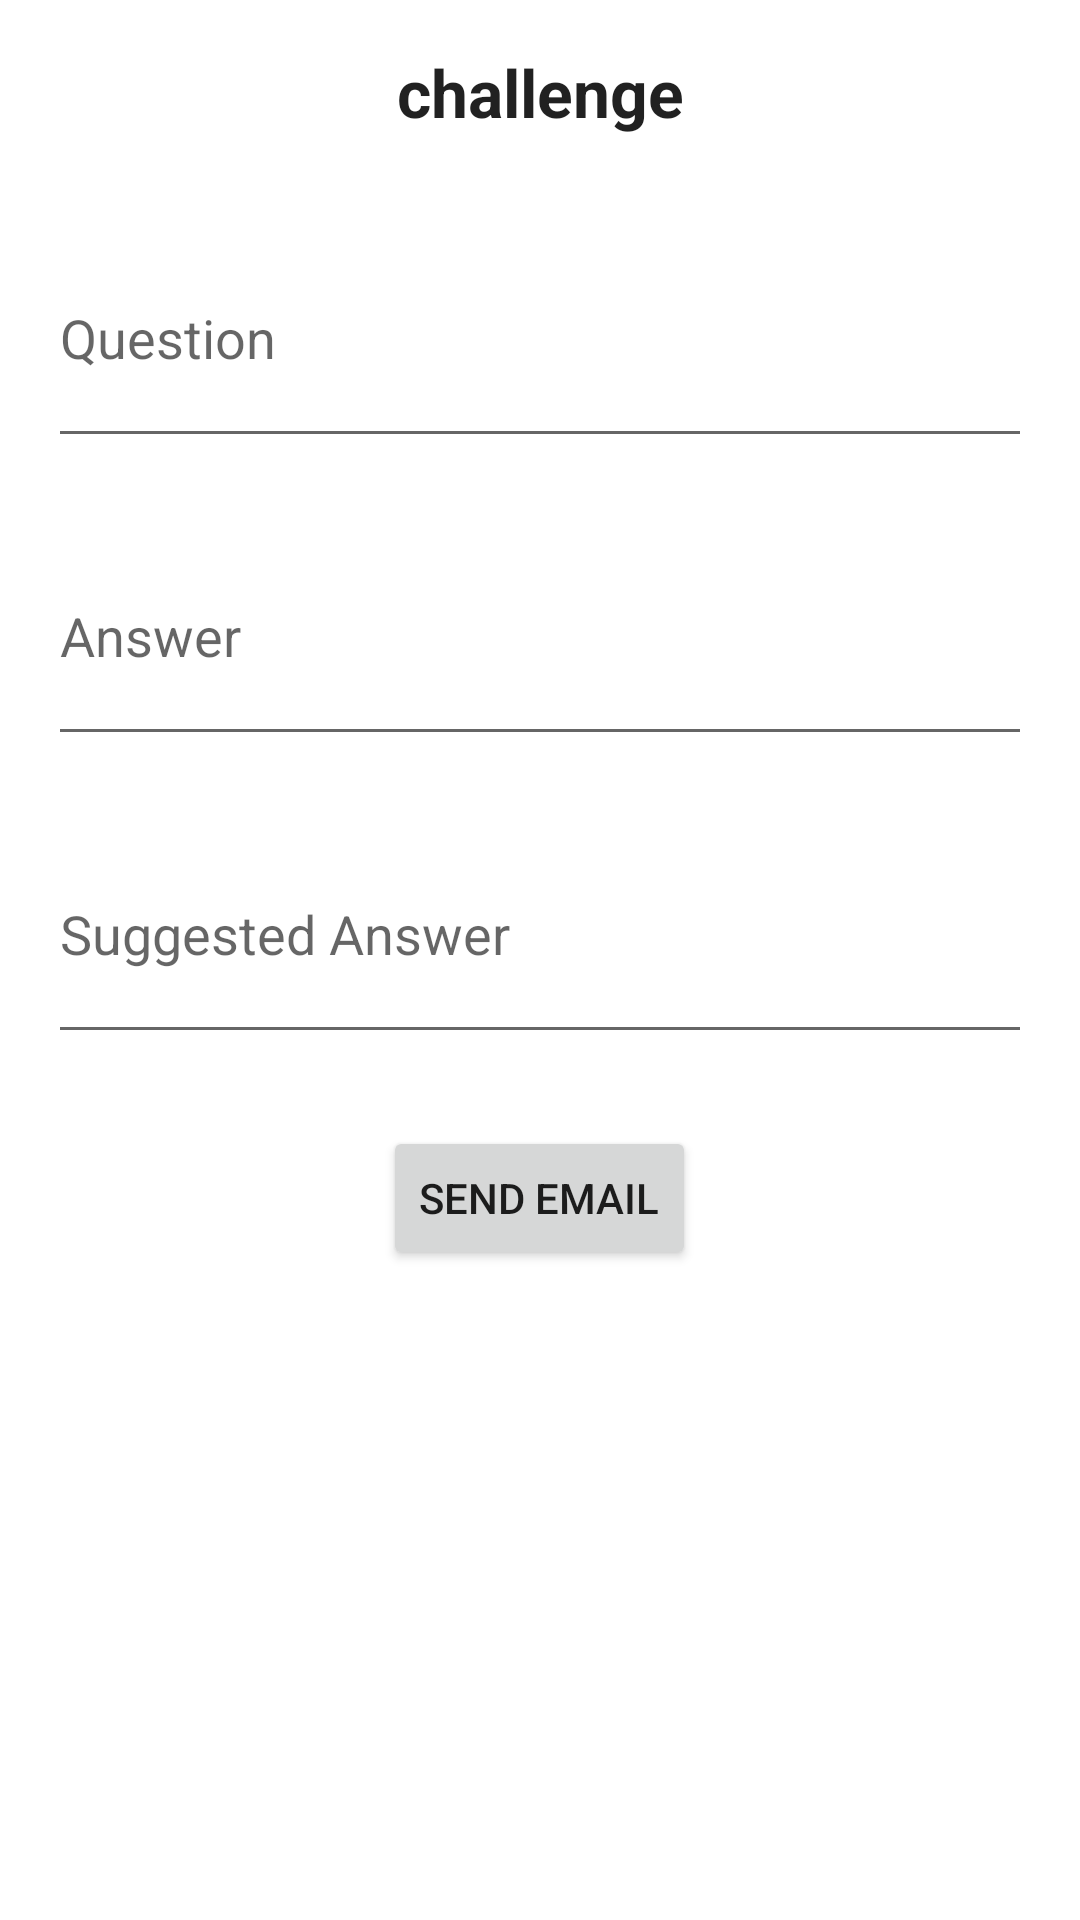

This screen was rendered from an Android layout file. Write that file and the resources it references.
<!-- AndroidManifest.xml: application theme Base.Theme.DrIfrs. -->
<!-- res/layout/activity_contact.xml -->
<LinearLayout xmlns:android="http://schemas.android.com/apk/res/android"
    xmlns:tools="http://schemas.android.com/tools"
    android:layout_width="match_parent"
    android:layout_height="match_parent"
    android:orientation="vertical"
    android:padding="16dp"
    tools:context=".ContactActivity">

    <TextView
        android:id="@+id/textViewTitle"
        android:layout_width="match_parent"
        android:layout_height="wrap_content"
        android:gravity="center"
        android:text="challenge"
        android:textAppearance="@style/TextAppearance.AppCompat.Large"
        android:textStyle="bold"
        android:layout_marginBottom="24dp"/>

    <EditText
        android:id="@+id/editTextQuestion"
        android:layout_width="match_parent"
        android:layout_height="wrap_content"
        android:hint="Question"
        android:inputType="textMultiLine"
        android:minLines="3" />

    <EditText
        android:id="@+id/editTextAnswer"
        android:layout_width="match_parent"
        android:layout_height="wrap_content"
        android:layout_marginTop="16dp"
        android:hint="Answer"
        android:inputType="textMultiLine"
        android:minLines="3" />
        
    <EditText
        android:id="@+id/editTextSuggestedAnswer"
        android:layout_width="match_parent"
        android:layout_height="wrap_content"
        android:layout_marginTop="16dp"
        android:hint="Suggested Answer"
        android:inputType="textMultiLine"
        android:minLines="3" />

    <Button
        android:id="@+id/buttonSend"
        android:layout_width="wrap_content"
        android:layout_height="wrap_content"
        android:layout_gravity="center_horizontal"
        android:layout_marginTop="24dp"
        android:text="Send Email" />

    <TextView
        android:id="@+id/textViewThanks"
        android:layout_width="wrap_content"
        android:layout_height="wrap_content"
        android:layout_gravity="center_horizontal"
        android:layout_marginTop="24dp"
        android:text="Thank you for your feedback!"
        android:textAppearance="@style/TextAppearance.AppCompat.Medium"
        android:visibility="gone" />

</LinearLayout>
<!-- resources referenced by this layout -->
<resources>
  <style name="Base.Theme.DrIfrs." parent="Theme.MaterialComponents.DayNight.NoActionBar">
          
          <item name="colorPrimary">@color/purple_500</item>
          <item name="colorPrimaryVariant">@color/purple_700</item>
          <item name="colorOnPrimary">@color/white</item>
          
          <item name="colorSecondary">@color/teal_200</item>
          <item name="colorSecondaryVariant">@color/teal_700</item>
          <item name="colorOnSecondary">@color/black</item>
          
          <item name="android:statusBarColor">?attr/colorPrimaryVariant</item>
          
      </style>
  <color name="purple_500">#FF336699</color>
  <color name="purple_700">#FF336699</color>
  <color name="white">#FFFFFFFF</color>
  <color name="teal_200">#FF336699</color>
  <color name="teal_700">#FF336699</color>
  <color name="black">#FF000000</color>
</resources>
